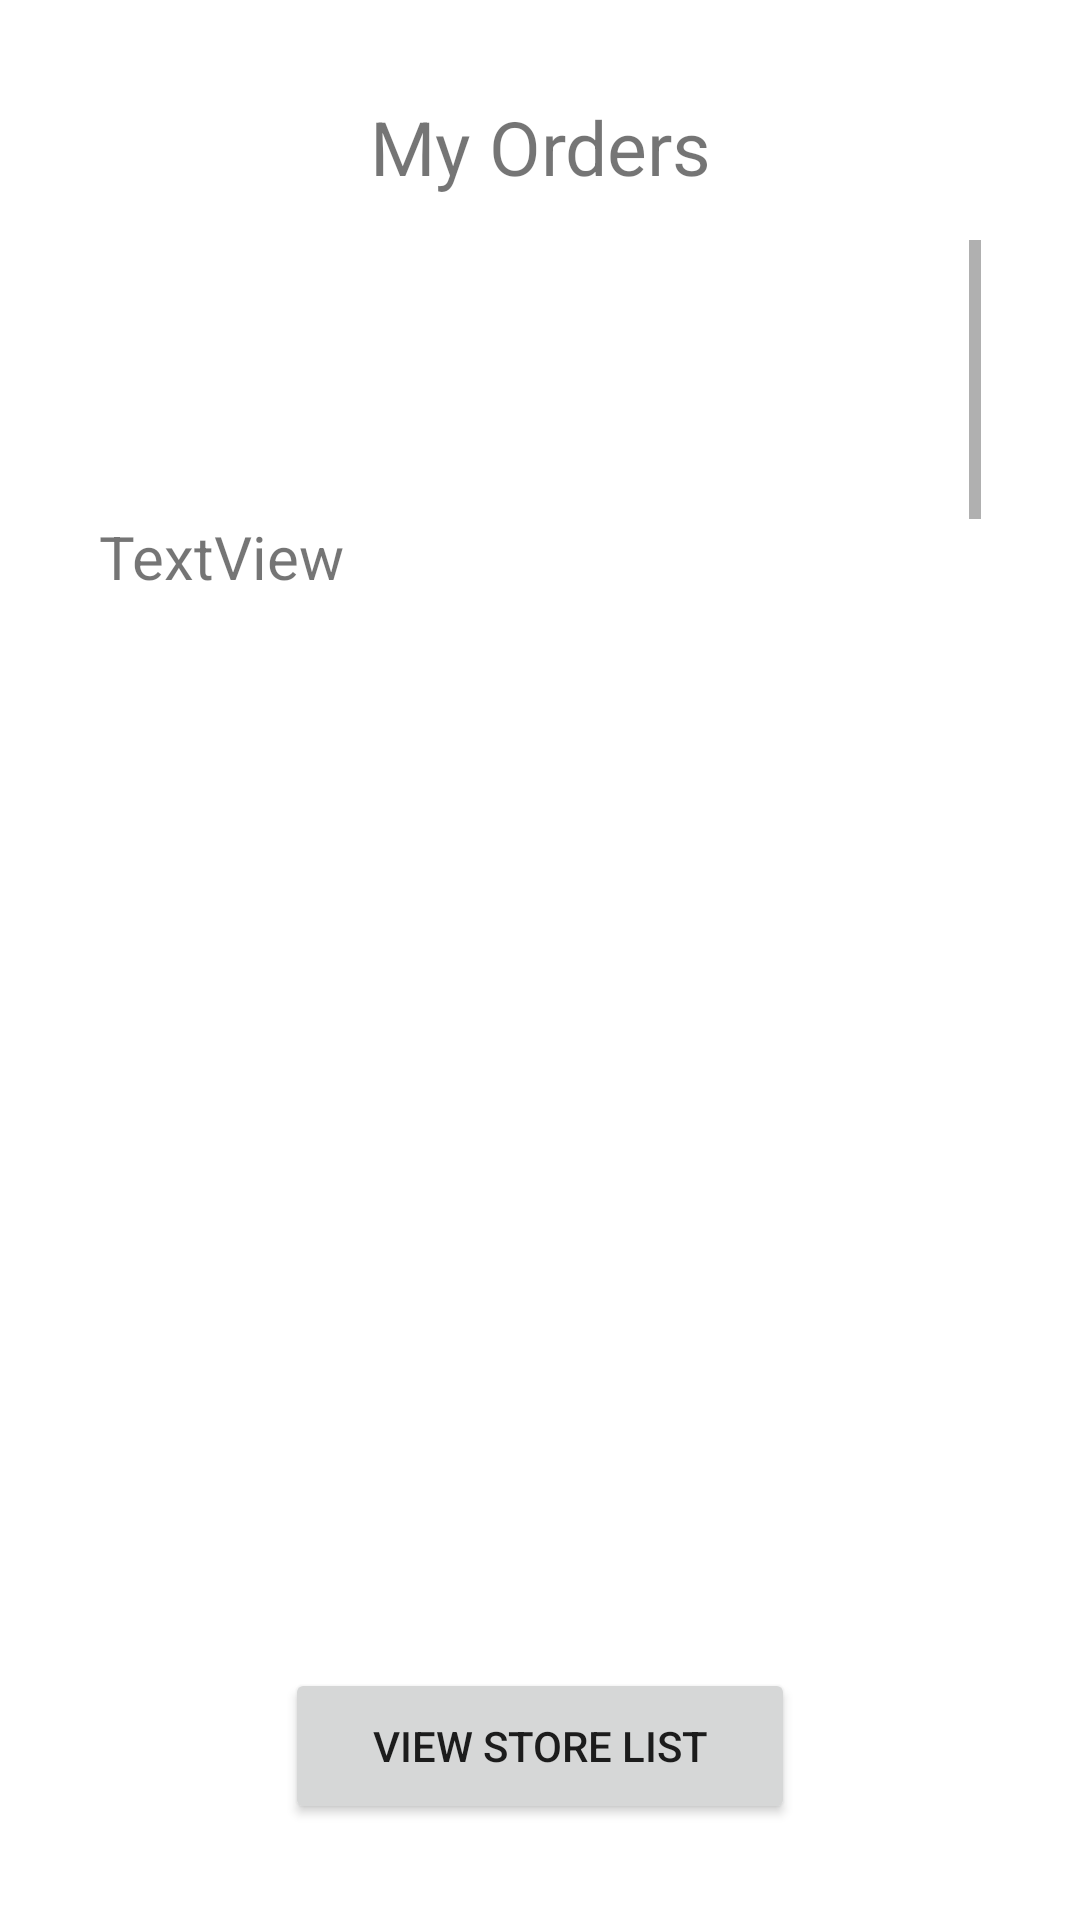

Android layout source for this screen:
<!-- AndroidManifest.xml: application theme Theme.B07project -->
<!-- res/layout/activity_customer_order_list.xml -->
<?xml version="1.0" encoding="utf-8"?>
<androidx.constraintlayout.widget.ConstraintLayout xmlns:android="http://schemas.android.com/apk/res/android"
    xmlns:app="http://schemas.android.com/apk/res-auto"
    xmlns:tools="http://schemas.android.com/tools"
    android:layout_width="match_parent"
    android:layout_height="match_parent"
    tools:context=".CustomerOrderListActivity">

    <TextView
        android:id="@+id/my_order"
        android:layout_width="128dp"
        android:layout_height="35dp"
        android:layout_marginTop="32dp"
        android:text="@string/tv_myOrder"
        android:textAlignment="center"
        android:textSize="25dp"
        app:layout_constraintEnd_toEndOf="parent"
        app:layout_constraintHorizontal_bias="0.5"
        app:layout_constraintStart_toStartOf="parent"
        app:layout_constraintTop_toTopOf="parent" />

    <Button
        android:id="@+id/button2"
        android:layout_width="170dp"
        android:layout_height="52dp"
        android:layout_marginBottom="32dp"
        android:text="@string/button_storelist"
        app:layout_constraintBottom_toBottomOf="parent"
        app:layout_constraintEnd_toEndOf="parent"
        app:layout_constraintHorizontal_bias="0.5"
        app:layout_constraintStart_toStartOf="parent" />

    <ScrollView
        android:layout_width="294dp"
        android:layout_height="536dp"
        android:layout_marginTop="80dp"
        app:layout_constraintEnd_toEndOf="parent"
        app:layout_constraintHorizontal_bias="0.5"
        app:layout_constraintStart_toStartOf="parent"
        app:layout_constraintTop_toTopOf="parent">

        <LinearLayout
            android:layout_width="match_parent"
            android:layout_height="wrap_content"
            android:orientation="vertical">

            <TextView
                android:id="@+id/textView2"
                android:layout_width="292dp"
                android:layout_height="3000dp"
                android:layout_marginTop="92dp"
                android:text="TextView"
                android:textSize="20dp" />
        </LinearLayout>
    </ScrollView>
    <![CDATA[





    =======
    >>>>>>> 98fdf88 (create CustomerOrderListActivity and StoreOwnerOrderListActivity)


]]>
</androidx.constraintlayout.widget.ConstraintLayout>
<!-- resources referenced by this layout -->
<resources>
  <string name="button_storelist">View Store List</string>
  <string name="tv_myOrder">My Orders</string>
  <style name="Theme.B07project" parent="Theme.MaterialComponents.DayNight.NoActionBar">
          
          <item name="colorPrimary">#03A9F4</item>
          <item name="colorPrimaryVariant">#03A9F4</item>
          <item name="colorOnPrimary">@color/white</item>
          
          <item name="colorSecondary">@color/teal_200</item>
          <item name="colorSecondaryVariant">@color/teal_700</item>
          <item name="colorOnSecondary">@color/black</item>
          
          <item name="android:statusBarColor" tools:targetApi="l">?attr/colorPrimaryVariant</item>
          
      </style>
  <!-- not gathered from this repository: default colours our renderer supplied (Android Studio template values) -->
  <color name="teal_200">#FF03DAC5</color>
  <color name="teal_700">#FF018786</color>
  <color name="black">#FF000000</color>
  <color name="white">#FFFFFFFF</color>
</resources>
